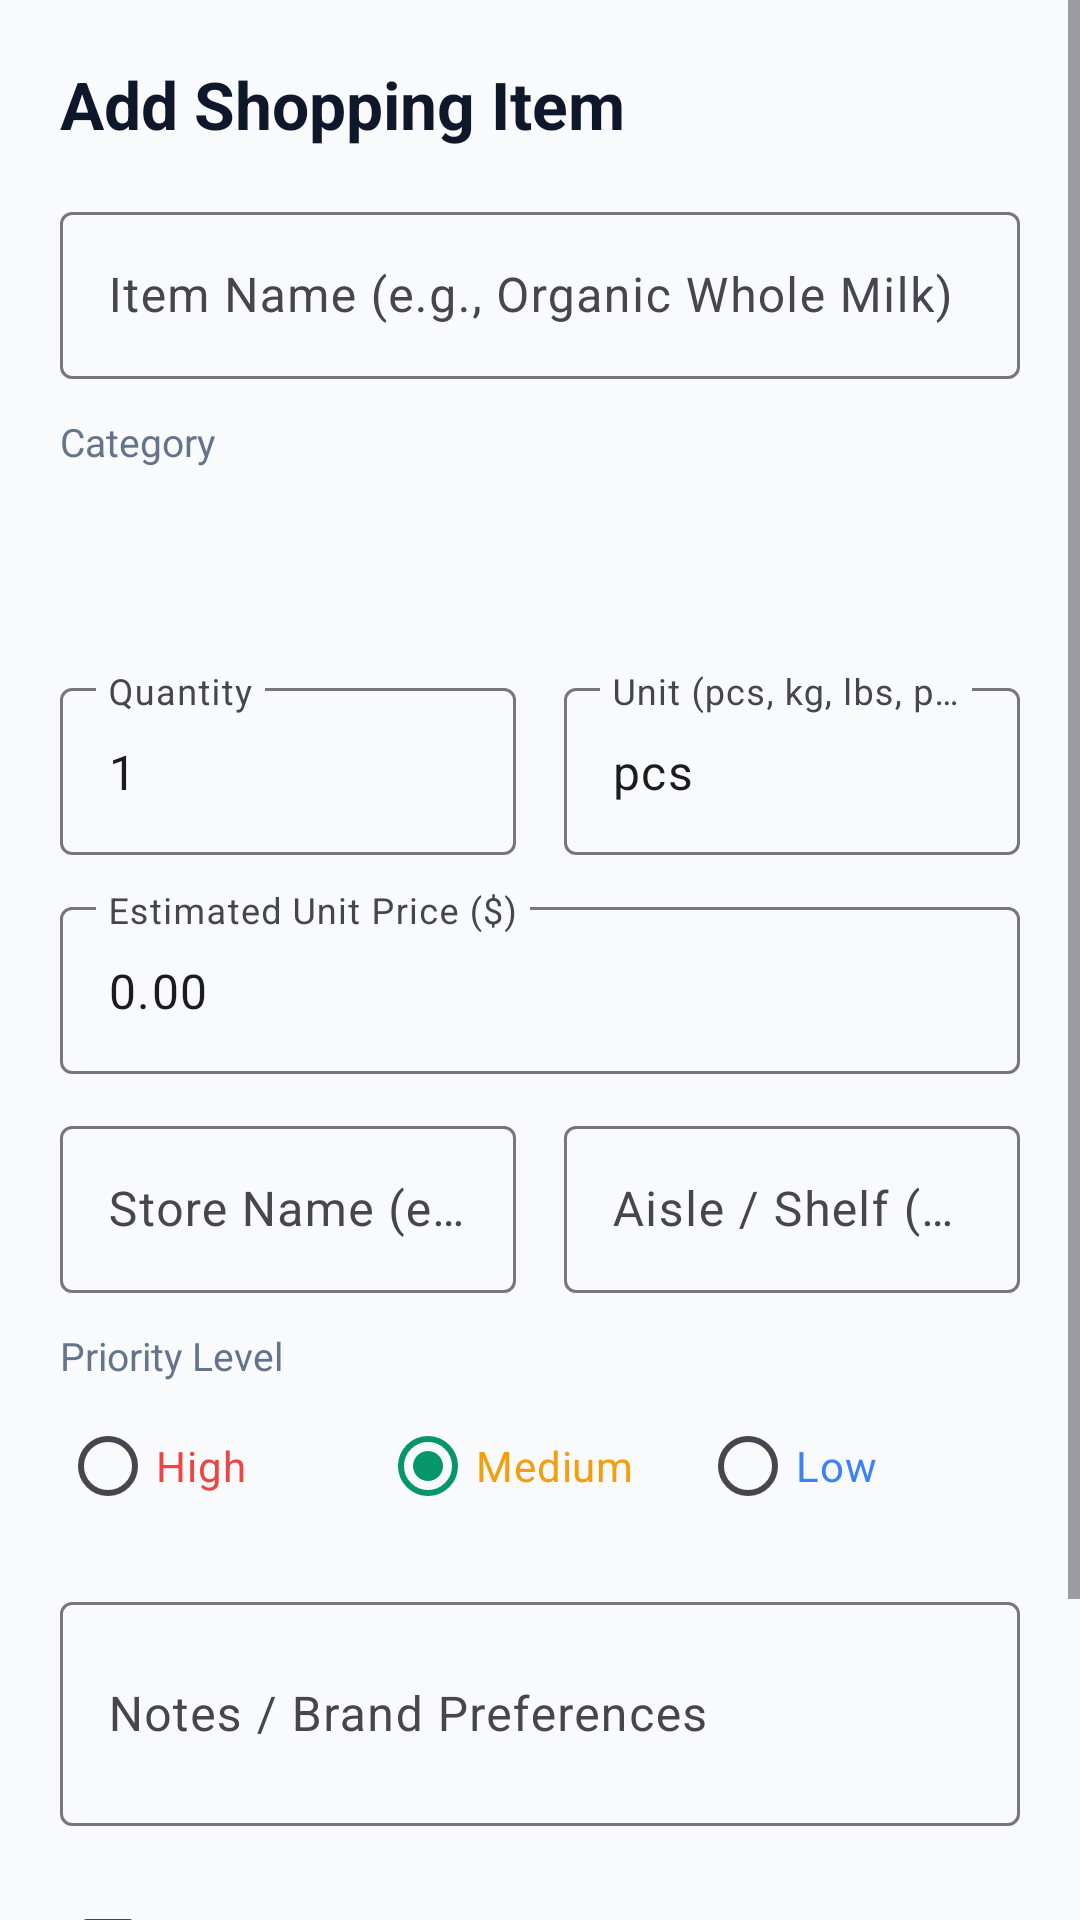

Layout XML and referenced resources for this Android screen:
<!-- AndroidManifest.xml: application theme Theme.SmartShoppingList -->
<!-- res/layout/activity_add_edit_item.xml -->
<?xml version="1.0" encoding="utf-8"?>
<ScrollView xmlns:android="http://schemas.android.com/apk/res/android"
    xmlns:app="http://schemas.android.com/apk/res-auto"
    android:layout_width="match_parent"
    android:layout_height="match_parent"
    android:background="@color/background_light">

    <LinearLayout
        android:layout_width="match_parent"
        android:layout_height="wrap_content"
        android:orientation="vertical"
        android:padding="20dp">

        <TextView
            android:id="@+id/tv_form_title"
            android:layout_width="wrap_content"
            android:layout_height="wrap_content"
            android:text="@string/title_add_edit_item"
            android:textColor="@color/text_primary"
            android:textSize="22sp"
            android:textStyle="bold"
            android:layout_marginBottom="16dp" />

        
        <com.google.android.material.textfield.TextInputLayout
            android:layout_width="match_parent"
            android:layout_height="wrap_content"
            android:layout_marginBottom="12dp">

            <EditText
                android:id="@+id/et_name"
                android:layout_width="match_parent"
                android:layout_height="wrap_content"
                android:hint="@string/hint_item_name"
                android:inputType="textCapWords" />
        </com.google.android.material.textfield.TextInputLayout>

        
        <TextView
            android:layout_width="wrap_content"
            android:layout_height="wrap_content"
            android:text="Category"
            android:textColor="@color/text_secondary"
            android:textSize="13sp"
            android:layout_marginBottom="4dp" />

        <Spinner
            android:id="@+id/sp_category"
            android:layout_width="match_parent"
            android:layout_height="48dp"
            android:background="@drawable/rounded_card_bg"
            android:layout_marginBottom="16dp" />

        
        <LinearLayout
            android:layout_width="match_parent"
            android:layout_height="wrap_content"
            android:orientation="horizontal"
            android:layout_marginBottom="12dp">

            <com.google.android.material.textfield.TextInputLayout
                android:layout_width="0dp"
                android:layout_height="wrap_content"
                android:layout_weight="1"
                android:layout_marginEnd="8dp">

                <EditText
                    android:id="@+id/et_quantity"
                    android:layout_width="match_parent"
                    android:layout_height="wrap_content"
                    android:hint="@string/hint_quantity"
                    android:inputType="numberDecimal"
                    android:text="1" />
            </com.google.android.material.textfield.TextInputLayout>

            <com.google.android.material.textfield.TextInputLayout
                android:layout_width="0dp"
                android:layout_height="wrap_content"
                android:layout_weight="1"
                android:layout_marginStart="8dp">

                <EditText
                    android:id="@+id/et_unit"
                    android:layout_width="match_parent"
                    android:layout_height="wrap_content"
                    android:hint="@string/hint_unit"
                    android:inputType="text"
                    android:text="pcs" />
            </com.google.android.material.textfield.TextInputLayout>
        </LinearLayout>

        
        <com.google.android.material.textfield.TextInputLayout
            android:layout_width="match_parent"
            android:layout_height="wrap_content"
            android:layout_marginBottom="12dp">

            <EditText
                android:id="@+id/et_estimated_price"
                android:layout_width="match_parent"
                android:layout_height="wrap_content"
                android:hint="@string/hint_estimated_price"
                android:inputType="numberDecimal"
                android:text="0.00" />
        </com.google.android.material.textfield.TextInputLayout>

        
        <LinearLayout
            android:layout_width="match_parent"
            android:layout_height="wrap_content"
            android:orientation="horizontal"
            android:layout_marginBottom="12dp">

            <com.google.android.material.textfield.TextInputLayout
                android:layout_width="0dp"
                android:layout_height="wrap_content"
                android:layout_weight="1"
                android:layout_marginEnd="8dp">

                <EditText
                    android:id="@+id/et_store"
                    android:layout_width="match_parent"
                    android:layout_height="wrap_content"
                    android:hint="@string/hint_store_name"
                    android:inputType="textCapWords" />
            </com.google.android.material.textfield.TextInputLayout>

            <com.google.android.material.textfield.TextInputLayout
                android:layout_width="0dp"
                android:layout_height="wrap_content"
                android:layout_weight="1"
                android:layout_marginStart="8dp">

                <EditText
                    android:id="@+id/et_aisle"
                    android:layout_width="match_parent"
                    android:layout_height="wrap_content"
                    android:hint="@string/hint_aisle"
                    android:inputType="text" />
            </com.google.android.material.textfield.TextInputLayout>
        </LinearLayout>

        
        <TextView
            android:layout_width="wrap_content"
            android:layout_height="wrap_content"
            android:text="@string/label_priority"
            android:textColor="@color/text_secondary"
            android:textSize="13sp"
            android:layout_marginBottom="4dp" />

        <RadioGroup
            android:id="@+id/rg_priority"
            android:layout_width="match_parent"
            android:layout_height="wrap_content"
            android:orientation="horizontal"
            android:layout_marginBottom="16dp">

            <RadioButton
                android:id="@+id/rb_priority_high"
                android:layout_width="0dp"
                android:layout_height="wrap_content"
                android:layout_weight="1"
                android:text="High"
                android:textColor="@color/priority_high" />

            <RadioButton
                android:id="@+id/rb_priority_med"
                android:layout_width="0dp"
                android:layout_height="wrap_content"
                android:layout_weight="1"
                android:checked="true"
                android:text="Medium"
                android:textColor="@color/priority_medium" />

            <RadioButton
                android:id="@+id/rb_priority_low"
                android:layout_width="0dp"
                android:layout_height="wrap_content"
                android:layout_weight="1"
                android:text="Low"
                android:textColor="@color/priority_low" />
        </RadioGroup>

        
        <com.google.android.material.textfield.TextInputLayout
            android:layout_width="match_parent"
            android:layout_height="wrap_content"
            android:layout_marginBottom="16dp">

            <EditText
                android:id="@+id/et_notes"
                android:layout_width="match_parent"
                android:layout_height="wrap_content"
                android:hint="@string/hint_notes"
                android:inputType="textMultiLine"
                android:lines="2" />
        </com.google.android.material.textfield.TextInputLayout>

        
        <CheckBox
            android:id="@+id/cb_recurring"
            android:layout_width="match_parent"
            android:layout_height="wrap_content"
            android:text="@string/label_recurring"
            android:textColor="@color/text_primary"
            android:layout_marginBottom="24dp" />

        
        <Button
            android:id="@+id/btn_save"
            android:layout_width="match_parent"
            android:layout_height="52dp"
            android:backgroundTint="@color/primary"
            android:text="@string/btn_save_item"
            android:textColor="@color/white"
            android:textSize="16sp" />

    </LinearLayout>
</ScrollView>
<!-- resources referenced by this layout -->
<resources>
  <color name="background_light">#F8FAFC</color>
  <color name="primary">#059669</color>
  <color name="priority_high">#EF4444</color>
  <color name="priority_low">#3B82F6</color>
  <color name="priority_medium">#F59E0B</color>
  <color name="text_primary">#0F172A</color>
  <color name="text_secondary">#64748B</color>
  <color name="white">#FFFFFF</color>
  <string name="btn_save_item">Save Shopping Item</string>
  <string name="hint_aisle">Aisle / Shelf (e.g. Aisle 4B)</string>
  <string name="hint_estimated_price">Estimated Unit Price ($)</string>
  <string name="hint_item_name">Item Name (e.g., Organic Whole Milk)</string>
  <string name="hint_notes">Notes / Brand Preferences</string>
  <string name="hint_quantity">Quantity</string>
  <string name="hint_store_name">Store Name (e.g. Trader Joe's, Costco)</string>
  <string name="hint_unit">Unit (pcs, kg, lbs, pack)</string>
  <string name="label_priority">Priority Level</string>
  <string name="label_recurring">Keep as recurring weekly staple</string>
  <string name="title_add_edit_item">Add Shopping Item</string>
  <style name="Theme.SmartShoppingList" parent="Theme.Material3.DayNight.NoActionBar">
          
          <item name="colorPrimary">@color/primary</item>
          <item name="colorPrimaryVariant">@color/primary_dark</item>
          <item name="colorOnPrimary">@color/white</item>
          
          <item name="colorSecondary">@color/accent</item>
          <item name="colorOnSecondary">@color/white</item>
          
          <item name="android:statusBarColor">@color/primary_dark</item>
          
          <item name="android:windowBackground">@color/background_light</item>
      </style>
  <color name="primary_dark">#047857</color>
  <color name="accent">#10B981</color>
</resources>
